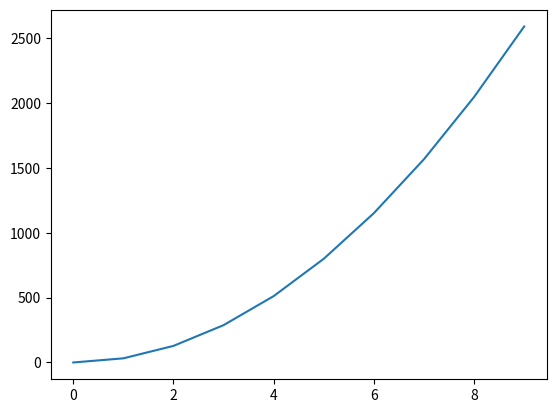

Python code for this plot:
import numpy as np
import matplotlib.pyplot as plt

x = np.array(range(10))
y = x**2

for i in range(5): 
    y *= 2

plt.plot(x,y)
plt.show()